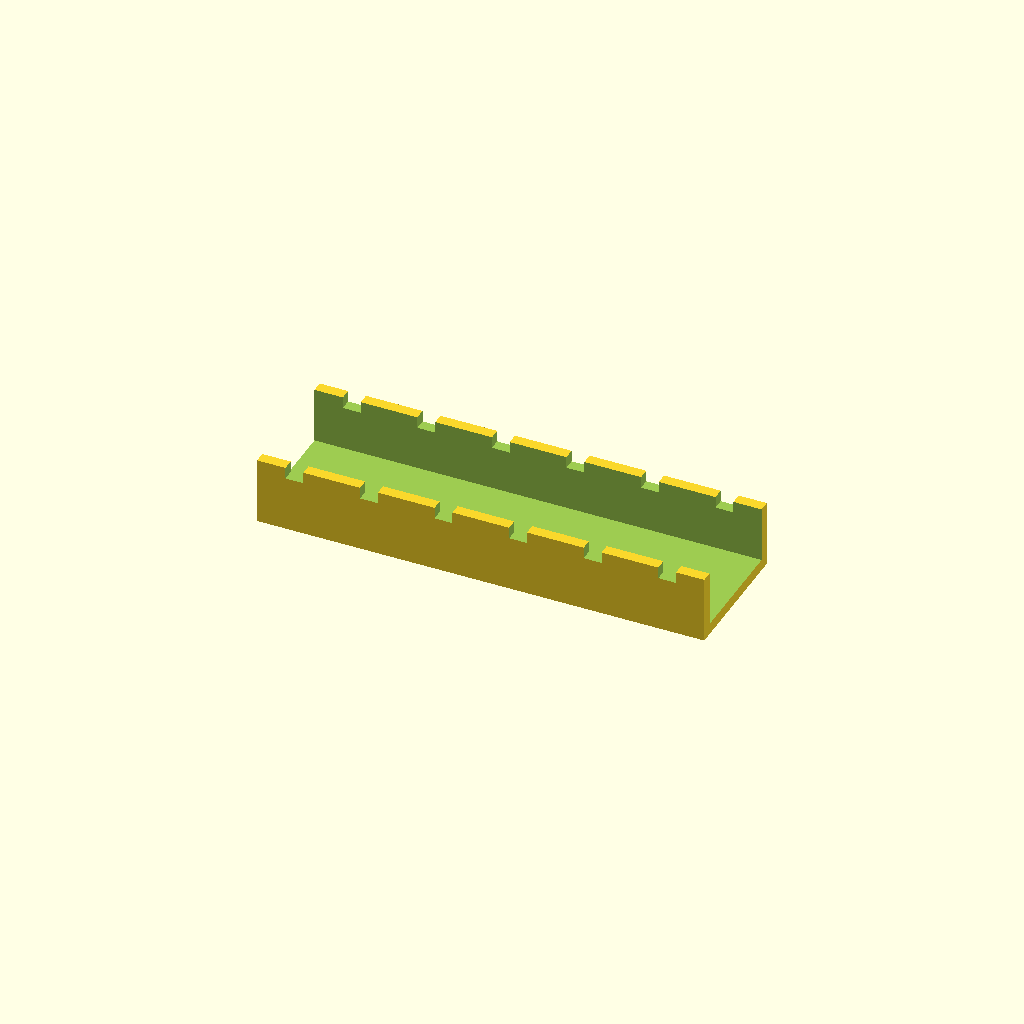
Cell 1: rendered with the file's own defaults.
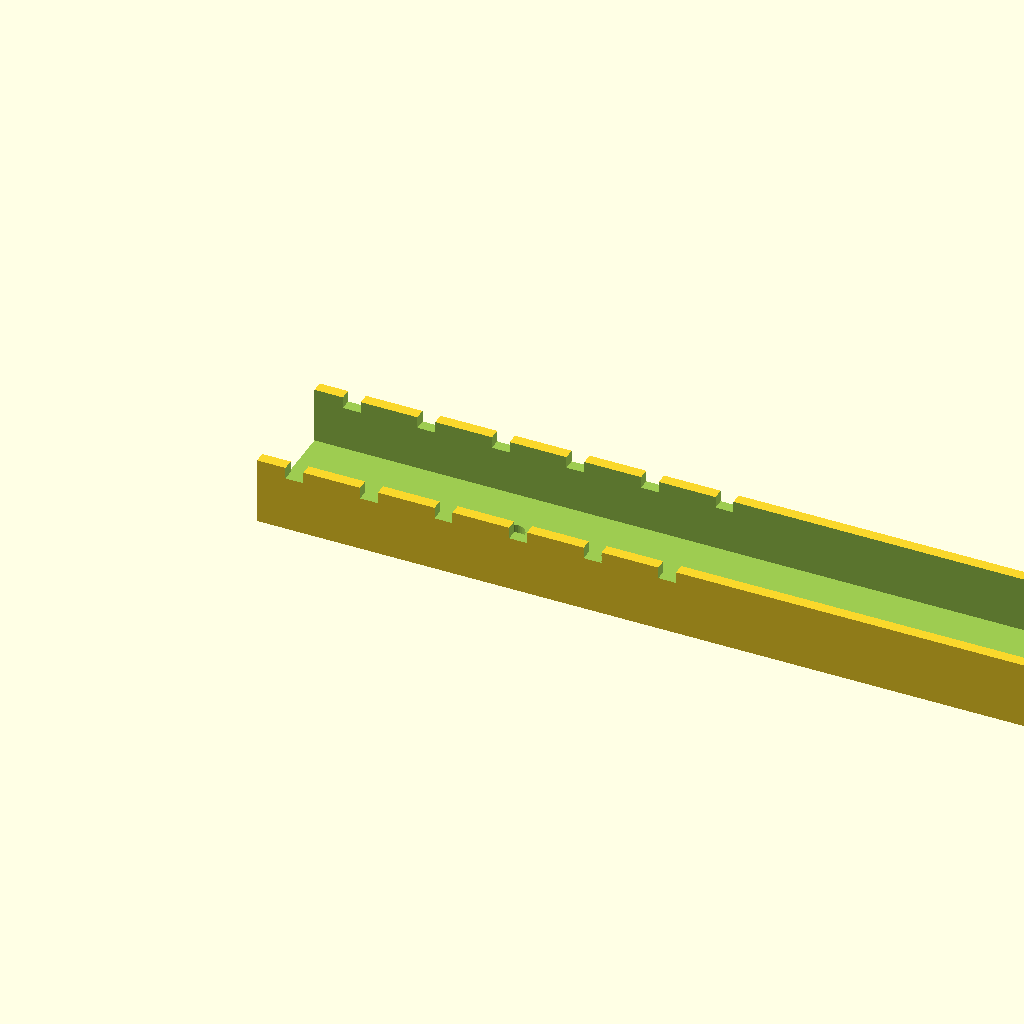
Cell 2: the same model with duct_len = 200.
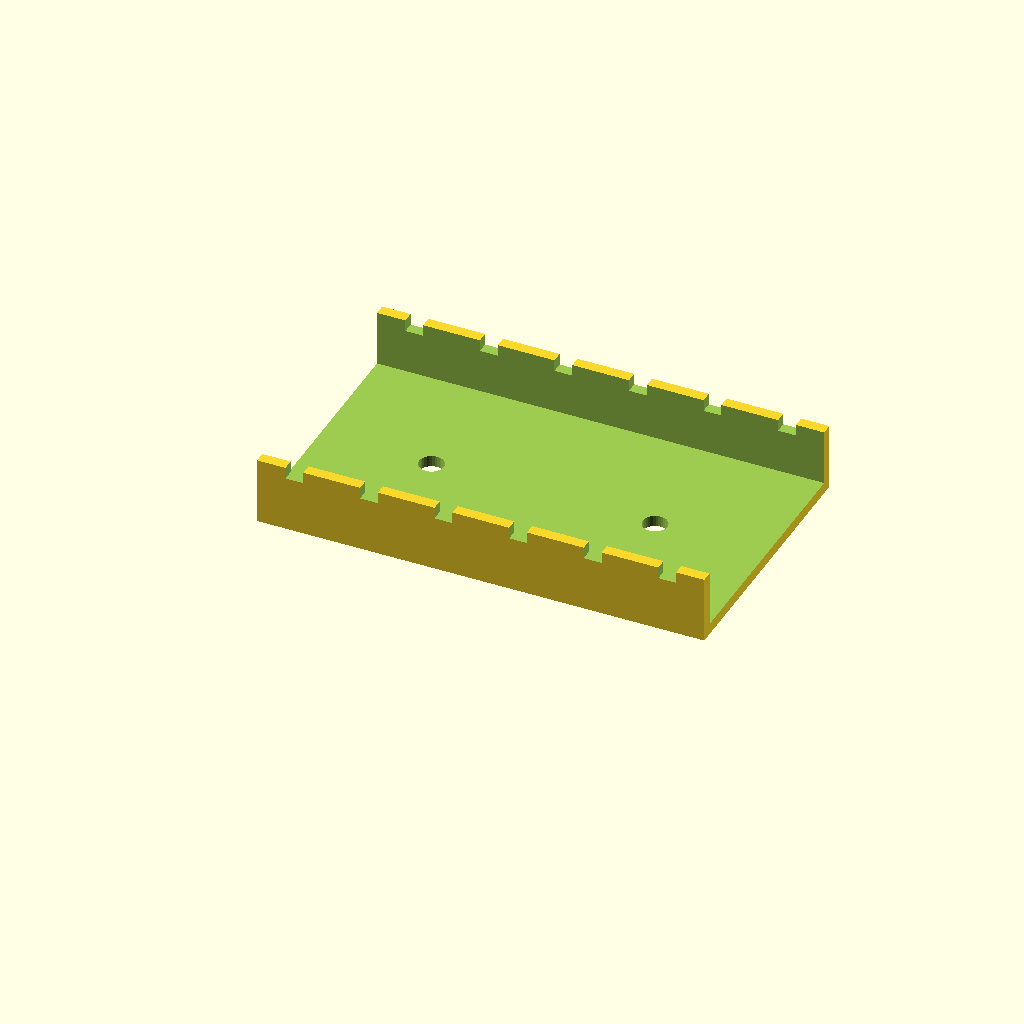
Cell 3: duct_w = 60 (everything else at default).
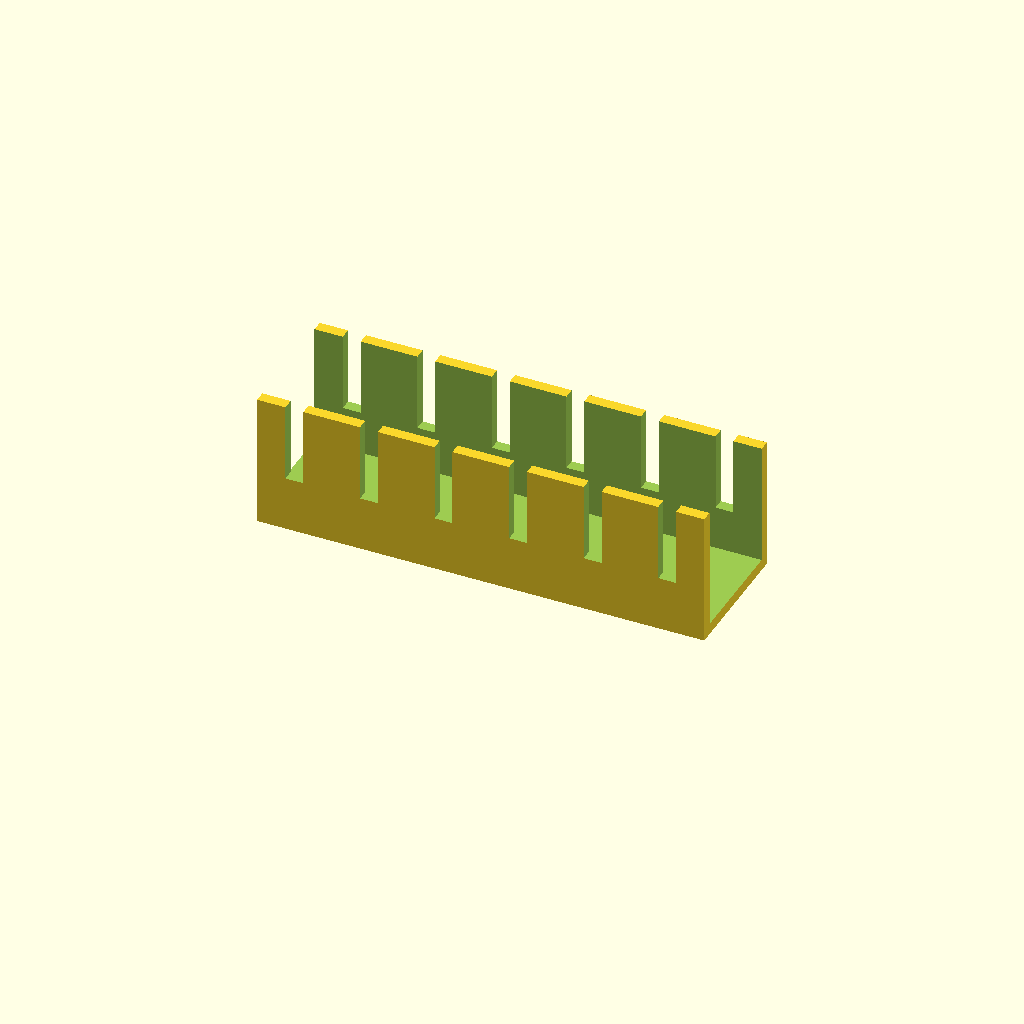
Cell 4: the same model with duct_h = 30.
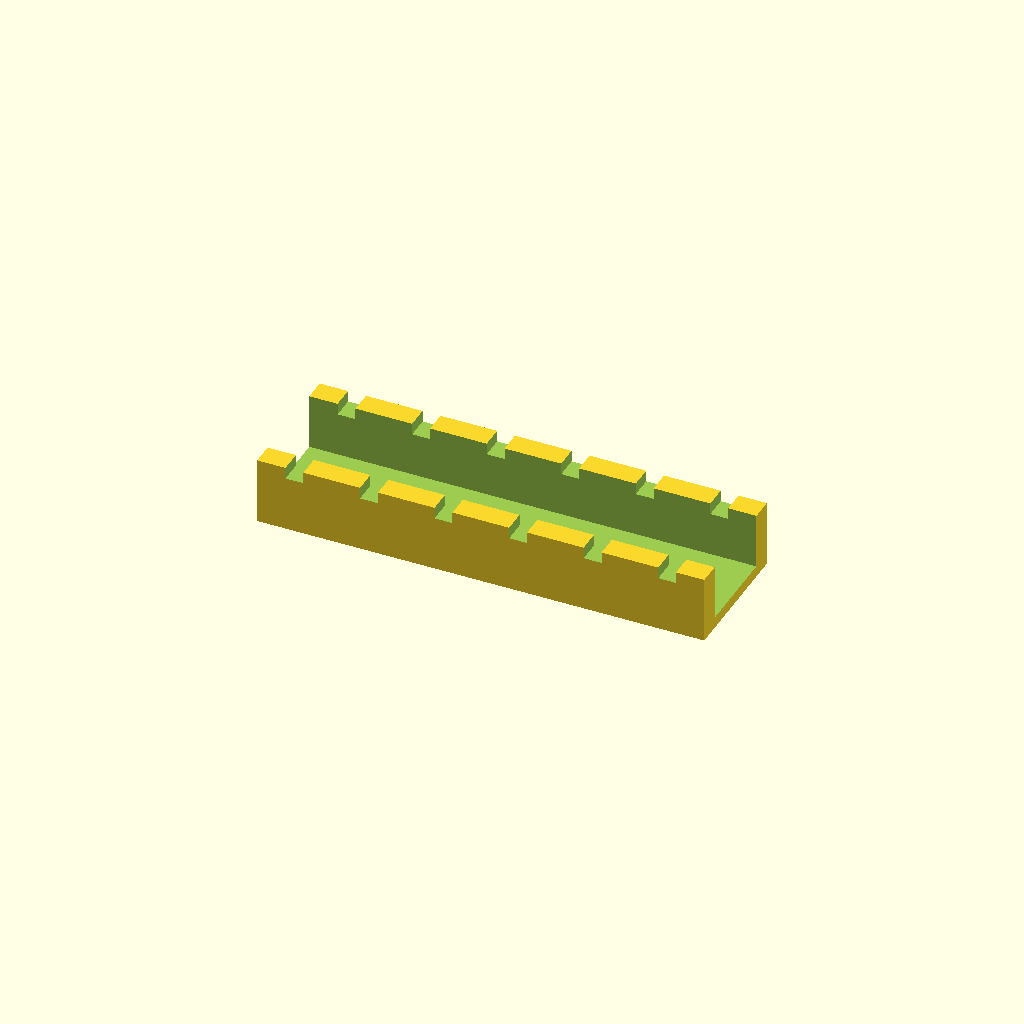
Cell 5 — wall_t set to 5, the other parameters unchanged.
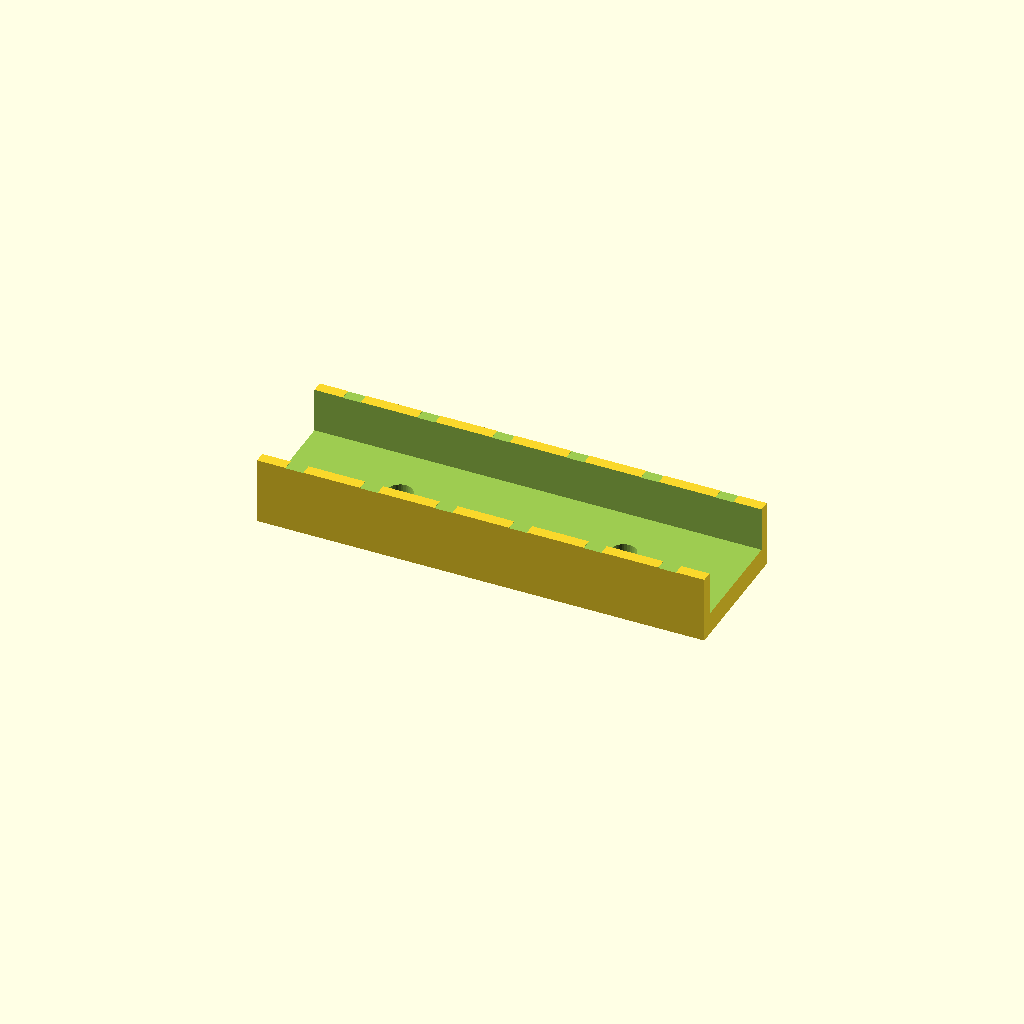
Cell 6 — floor_t set to 5, the other parameters unchanged.
All cells are drawn from one camera (rotation 55°, 0°, 25°, orthographic, colour scheme Cornfield), so only the parameter changes between them.
OpenSCAD source file optional_data/data/gen2/ducts/part_0074.scad:
$fn = 32;

// ----------------------------------------------------------------------
// Cable duct: 100 x 30 x 15 mm, 6 fingers
// ----------------------------------------------------------------------

// --- parameters (mm) ---
duct_len = 100;           // duct length, X
duct_w = 30;              // duct width, Y
duct_h = 15;              // duct height, Z
wall_t = 2.5;             // side wall thickness
floor_t = 2.5;            // floor thickness
slot_w = 4;               // finger slot width
slot_h = 9.9;             // finger slot height
fingers = 6;              // number of finger slots per side
pitch = 16.67;            // finger pitch
hole_d = 5.5;             // floor mounting hole
hole_n = 2;               // mounting holes in the floor

module shell() {
  difference() {
    cube([duct_len, duct_w, duct_h]);
    /* open top channel */
    translate([-wall_t - 1, wall_t, floor_t])
      cube([duct_len + 2 * wall_t + 2, duct_w - 2 * wall_t, duct_h + 1]);
  }
}

difference() {
  union() {
    shell();
  }
  /* finger slots cut through both side walls */
  for (i = [0 : fingers - 1]) translate([pitch / 2 + i * pitch - slot_w / 2, -1, floor_t + slot_h]) cube([slot_w, duct_w + 2, duct_h]);
  for (i = [0 : hole_n - 1]) translate([(duct_len / hole_n) * (i + 0.5), duct_w / 2, -1]) cylinder(h = floor_t + 2, d = hole_d);
}
Customizer parameters (derived from the source; name, type, default, range or options):
duct_len: number, default 100
duct_w: number, default 30
duct_h: number, default 15
wall_t: number, default 2.5
floor_t: number, default 2.5
slot_w: number, default 4
slot_h: number, default 9.9
fingers: number, default 6
pitch: number, default 16.67
hole_d: number, default 5.5
hole_n: number, default 2
